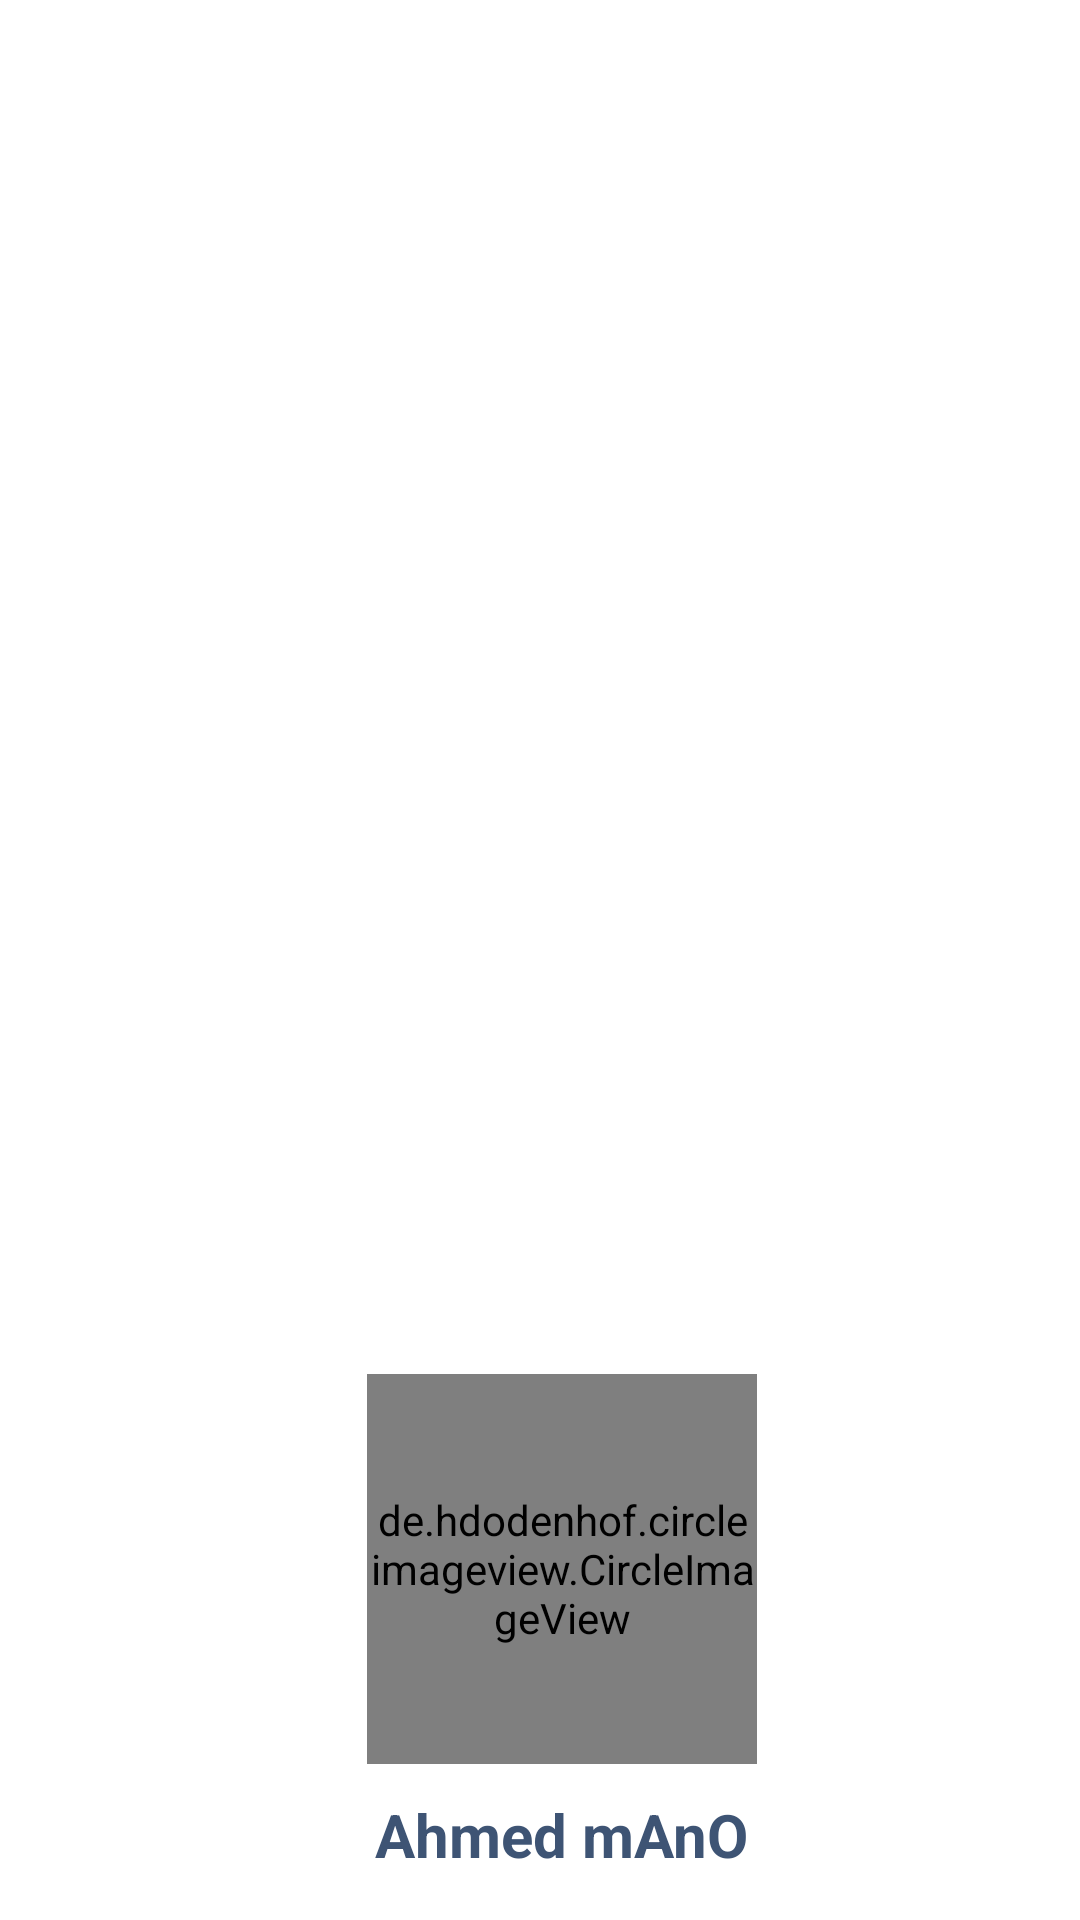

Android layout source for this screen:
<!-- AndroidManifest.xml: application theme AppTheme.NoActionBar -->
<!-- res/layout/nav_header.xml -->
<?xml version="1.0" encoding="utf-8"?>
<LinearLayout xmlns:android="http://schemas.android.com/apk/res/android"
    xmlns:app="http://schemas.android.com/apk/res-auto"
    android:layout_width="match_parent"
    android:layout_height="200dp"
    android:background="@color/wight"
    android:gravity="bottom"
    android:orientation="vertical"
    android:paddingLeft="15dp"
    android:paddingBottom="15dp"

    >


    <de.hdodenhof.circleimageview.CircleImageView
        android:id="@+id/nav_profile_image"
        android:layout_width="130dp"
        android:layout_height="130dp"
        android:layout_gravity="center"
        android:src="@drawable/user" />

    <TextView
        android:id="@+id/textnav_header"
        android:layout_width="wrap_content"
        android:layout_height="wrap_content"
        android:layout_gravity="center"
        android:layout_marginTop="10dp"
        android:text="Ahmed mAnO"
        android:textColor="@color/color_text"
        android:textSize="20sp"

        android:drawableRight="@drawable/settings"
        android:drawablePadding="40dp"
        android:onClick="gotoSetting"
        android:textStyle="bold"/>



</LinearLayout>
<!-- resources referenced by this layout -->
<resources>
  <color name="color_text">#3E5474</color>
  <color name="wight">#fff</color>
  <style name="AppTheme.NoActionBar">
          <item name="windowActionBar">false</item>
          <item name="windowNoTitle">true</item>
          <item name="colorAccent">@color/colorPrimary</item>
  
  
  
  
      </style>
  <color name="colorPrimary">#FA640F</color>
</resources>
